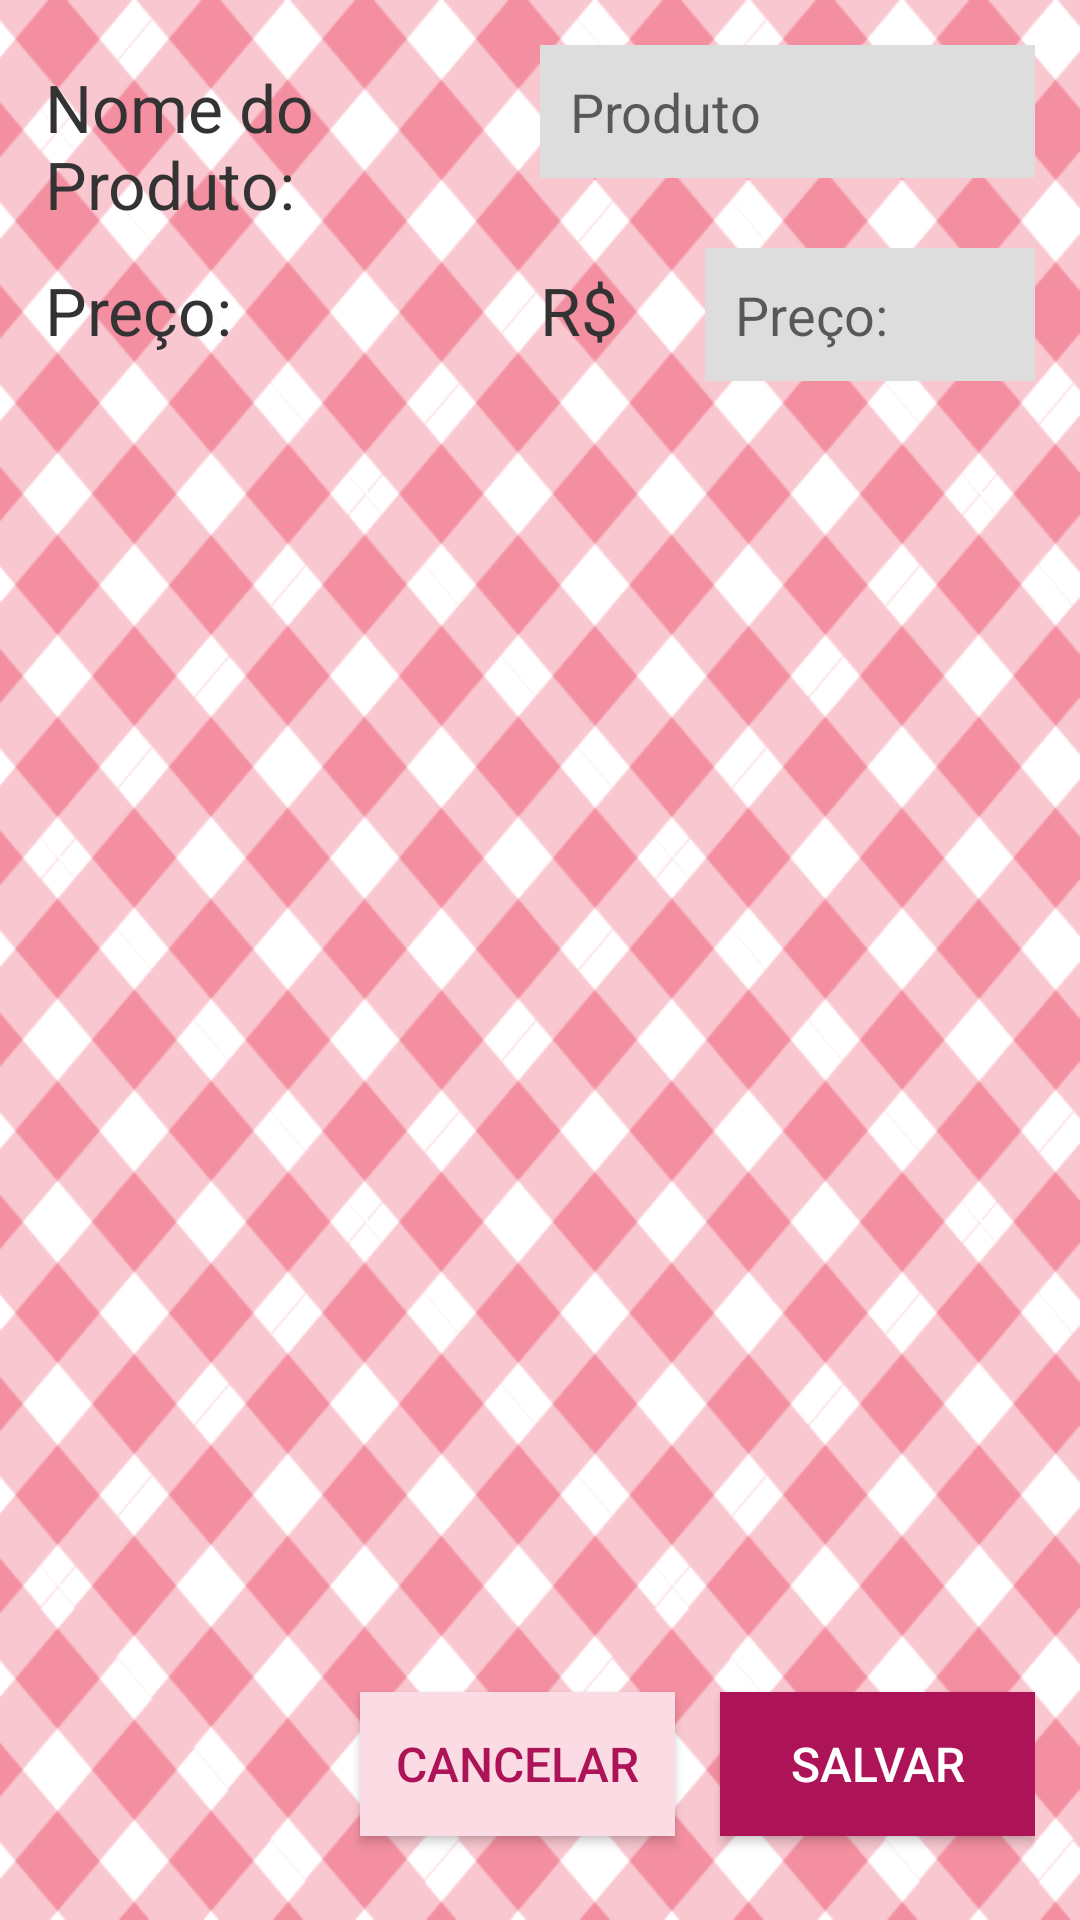

Reconstruct the res/layout file that produces this screen, plus the resources it refers to.
<!-- AndroidManifest.xml: application theme AppTheme -->
<!-- res/layout/activity_products.xml -->
<?xml version="1.0" encoding="utf-8"?>
<LinearLayout xmlns:android="http://schemas.android.com/apk/res/android"
    xmlns:app="http://schemas.android.com/apk/res-auto"
    xmlns:tools="http://schemas.android.com/tools"
    android:orientation="vertical"
    android:layout_width="match_parent"
    android:layout_height="match_parent"
    android:padding="15dp"
    tools:context=".view.ActivityMyCommand"
    android:background="@drawable/background"
    android:weightSum="35">

    <LinearLayout
        android:layout_width="match_parent"
        android:layout_height="wrap_content"
        android:orientation="horizontal"
        android:layout_weight="1">

        <TextView
            android:layout_width="0dp"
            android:layout_weight="1"
            android:layout_height="wrap_content"
            android:text="@string/product_name"
            style="@style/textView"/>

        <EditText
            android:layout_width="0dp"
            android:layout_weight="1"
            android:layout_height="wrap_content"
            android:hint="@string/product"
            android:id="@+id/editProductName"
            style="@style/textField"
            />

    </LinearLayout>

    <LinearLayout
        android:layout_width="match_parent"
        android:layout_height="wrap_content"
        android:orientation="horizontal"
        android:layout_weight="1">

        <TextView
            android:layout_weight="3"
            android:layout_height="wrap_content"
            android:text="@string/price"
            style="@style/textView"/>

        <TextView
            android:layout_weight="1"
            android:layout_height="wrap_content"
            android:id="@+id/tvTotal"
            style="@style/textView"
            android:text="@string/price_unit"
            />

        <EditText
            android:layout_weight="2"
            android:layout_height="wrap_content"
            android:hint="@string/price"
            android:id="@+id/editPrice"
            android:inputType="numberDecimal"
            style="@style/textField"
            />

    </LinearLayout>

    <ListView
        android:layout_width="match_parent"
        android:layout_height="0dp"
        android:id="@+id/lvProducts"
        android:layout_weight="32"/>

    <LinearLayout
        android:layout_width="match_parent"
        android:layout_height="wrap_content"
        android:orientation="horizontal"
        android:gravity="right"
        android:weightSum="3"
        android:layout_weight="1">

        <Button
            android:layout_width="0dp"
            android:layout_weight="1"
            android:layout_height="wrap_content"
            android:text="@string/cancel"
            android:background="@color/colorAccent"
            android:textColor="@color/colorButton"
            android:layout_marginRight="15dp"
            android:id="@+id/btnCancel"
            style="@style/button"
            />

        <Button
            android:layout_width="0dp"
            android:layout_weight="1"
            android:layout_height="wrap_content"
            android:text="@string/save"
            android:background="@color/colorButton"
            android:textColor="#FFFFFF"
            android:id="@+id/btnSaveProduct"
            style="@style/button"
            />

    </LinearLayout>

</LinearLayout>
<!-- resources referenced by this layout -->
<resources>
  <color name="colorAccent">#fcdce4</color>
  <color name="colorButton">#ad1457</color>
  <!-- drawable background: png bitmap (drawable-v24, 36765 bytes) -->
  <string name="cancel">Cancelar</string>
  <string name="price">Preço:</string>
  <string name="price_unit" translatable="false">R$</string>
  <string name="product">Produto</string>
  <string name="product_name">Nome do Produto:</string>
  <string name="save">Salvar</string>
  <style name="button">
          <item name="android:textSize">16sp</item>
          <item name="android:layout_marginTop">10dp</item>
      </style>
  <style name="textField">
          <item name="android:padding">10dp</item>
          <item name="android:textSize">18dp</item>
          <item name="android:background">@color/backgroundEditField</item>
      </style>
  <style name="textView">
          <item name="android:textSize">22sp</item>
          <item name="android:textColor">#333</item>
      </style>
  <style name="AppTheme" parent="Theme.AppCompat.Light.DarkActionBar">
          
          <item name="colorPrimary">@color/colorPrimary</item>
          <item name="colorPrimaryDark">@color/colorPrimaryDark</item>
          <item name="colorAccent">@color/colorAccent</item>
      </style>
  <color name="backgroundEditField">#DDD</color>
  <color name="colorPrimary">#ad1457</color>
  <color name="colorPrimaryDark">#78002e</color>
</resources>
